Labelled photos from "dataset_preprocessed", an image-classification folder in Charifabenfraj/PlantGuard_AI. The possible labels are: pepper bell bacterial spot, pepper bell healthy, potato early blight, potato healthy, tomato mosaic virus.

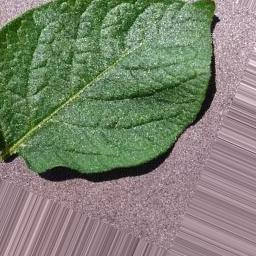
Label: potato healthy

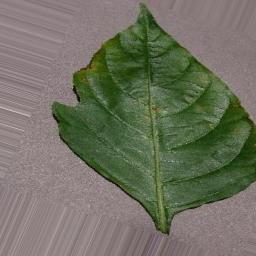
Label: pepper bell bacterial spot

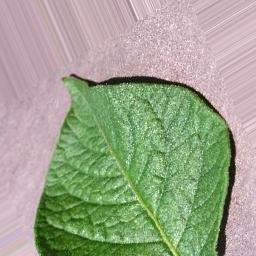
Label: potato healthy

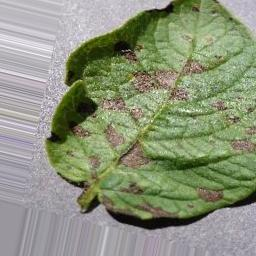
Label: potato early blight

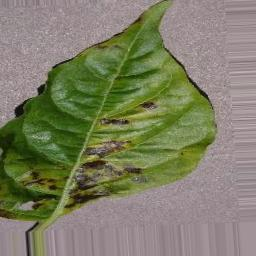
Label: pepper bell bacterial spot

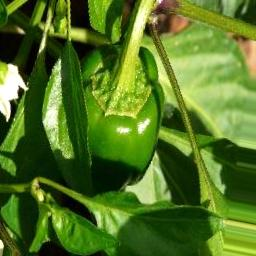
Label: pepper bell healthy
